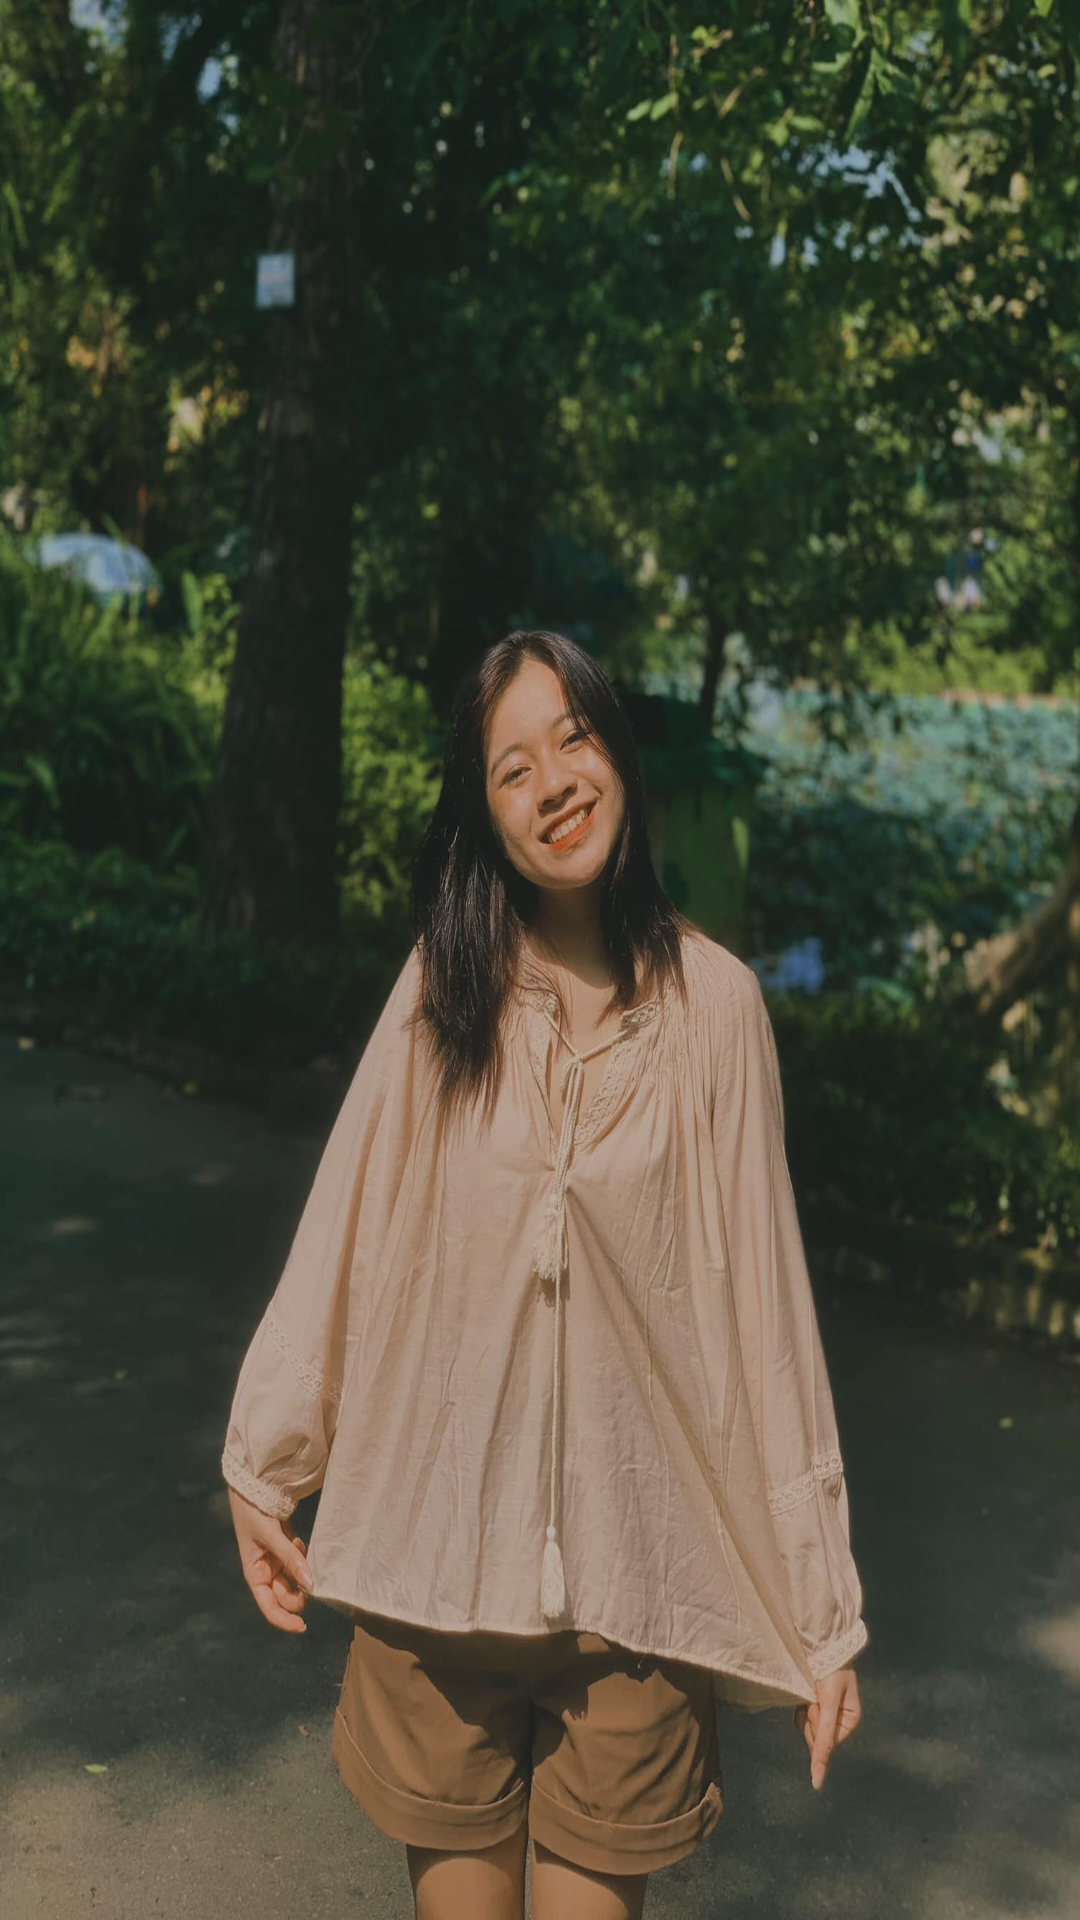

Reconstruct the res/layout file that produces this screen, plus the resources it refers to.
<!-- AndroidManifest.xml: activity theme Theme.AppCompat.Light.NoActionBar -->
<!-- res/layout/activity_main.xml -->
<?xml version="1.0" encoding="utf-8"?>
<androidx.constraintlayout.widget.ConstraintLayout xmlns:android="http://schemas.android.com/apk/res/android"
    xmlns:app="http://schemas.android.com/apk/res-auto"
    xmlns:tools="http://schemas.android.com/tools"
    android:layout_width="match_parent"
    android:layout_height="match_parent"
    tools:context=".MainActivity"
    android:background="@drawable/mybae"
    android:id="@+id/layout_main"/>
<!-- resources referenced by this layout -->
<resources>
  <!-- drawable mybae: jpg bitmap (drawable, 173035 bytes) -->
</resources>
